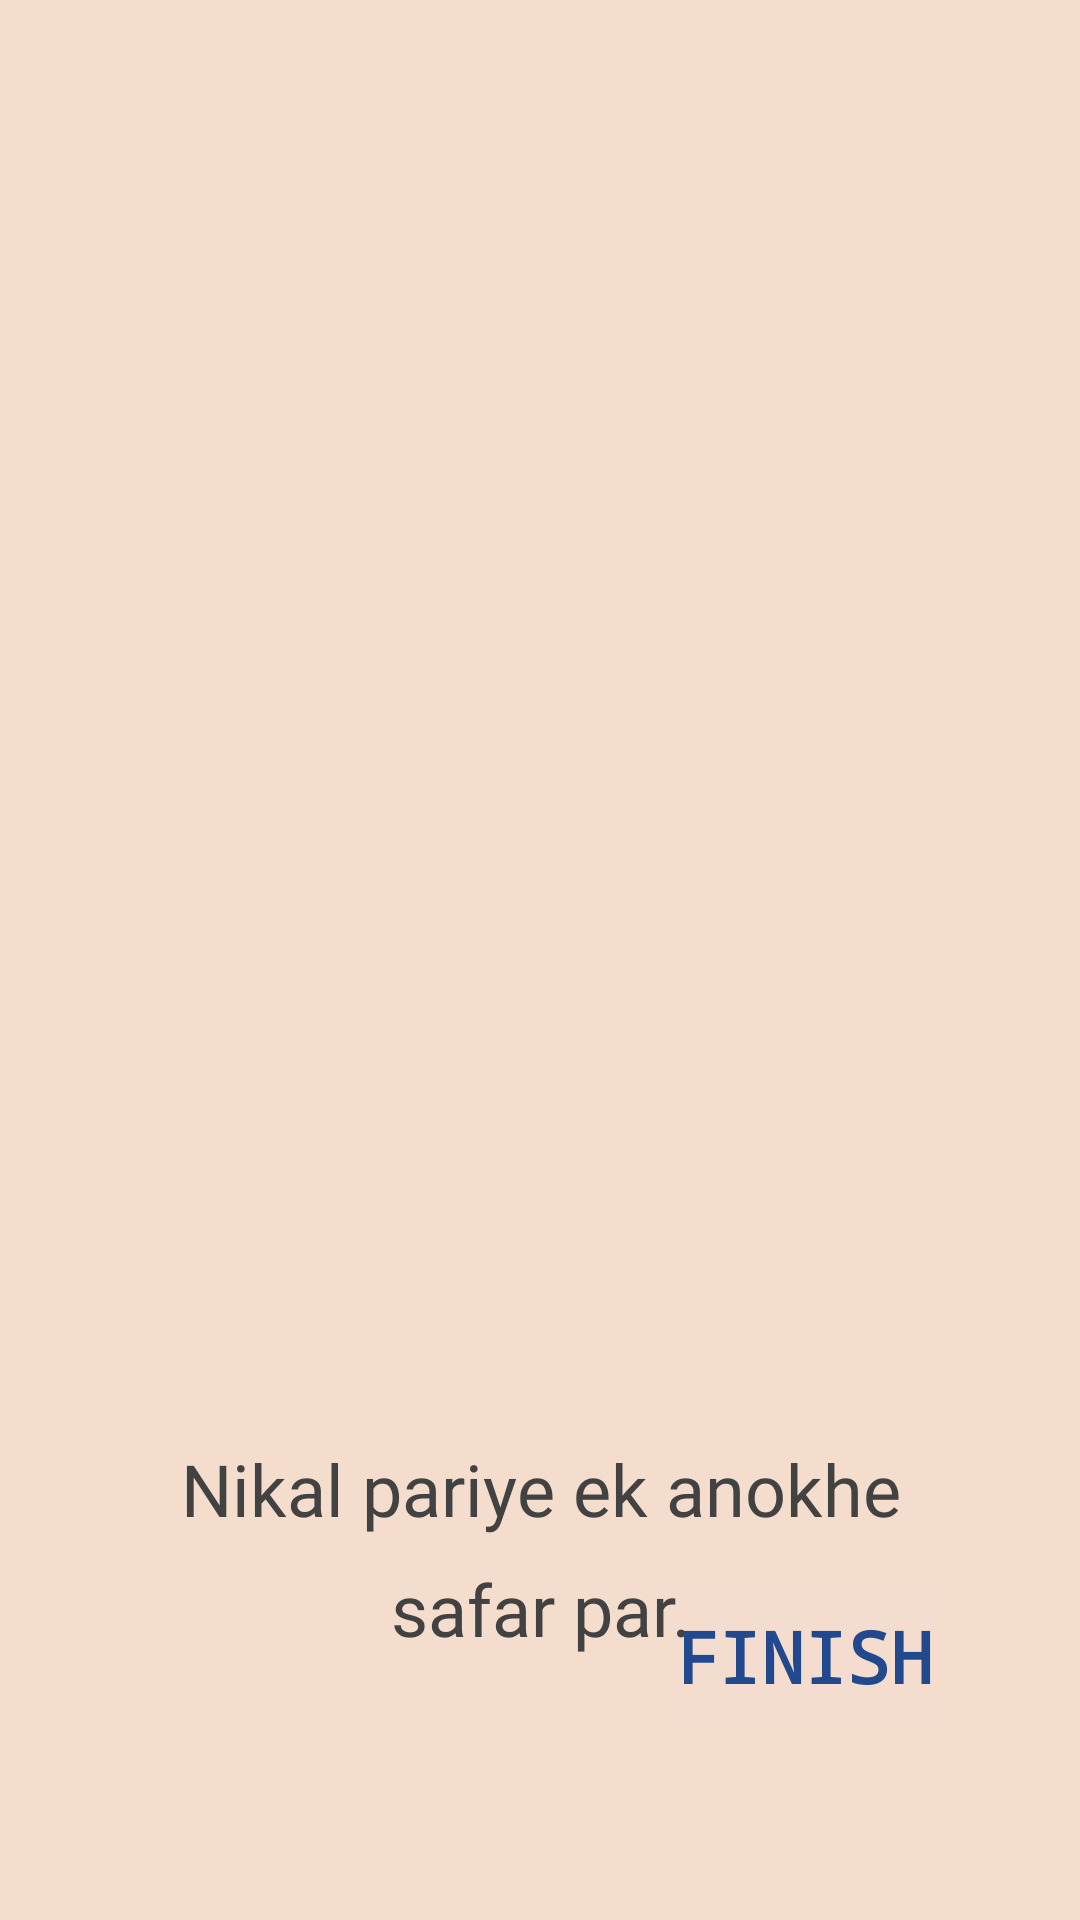

Write the Android layout XML for this screen, with the resource values it uses.
<!-- AndroidManifest.xml: application theme Theme.Splash -->
<!-- res/layout/fragment_three.xml -->
<?xml version="1.0" encoding="utf-8"?>
<androidx.constraintlayout.widget.ConstraintLayout xmlns:android="http://schemas.android.com/apk/res/android"
    xmlns:tools="http://schemas.android.com/tools"
    android:layout_width="match_parent"
    android:layout_height="match_parent"
    android:background="#F4DDCD"
    xmlns:app="http://schemas.android.com/apk/res-auto"
    tools:context=".ui.onboarding.screens.ThreeFragment">

    <ImageView
        android:id="@+id/screen3_iv"
        android:layout_width="0dp"
        android:layout_height="400dp"
        android:layout_marginTop="80dp"

        android:src="@drawable/one"
        app:layout_constraintEnd_toEndOf="parent"
        app:layout_constraintHorizontal_bias="0.5"
        app:layout_constraintStart_toStartOf="parent"
        app:layout_constraintTop_toTopOf="parent" />

    <TextView
        android:id="@+id/screen3_tv"
        android:layout_width="0dp"
        android:layout_height="wrap_content"
        android:layout_marginStart="56dp"
        android:layout_marginEnd="56dp"
        android:fontFamily="@font/amita"
        android:gravity="center"
        android:text="Nikal pariye ek anokhe safar par."
        android:textColor="#424242"
        android:textSize="24sp"
        app:layout_constraintEnd_toEndOf="parent"
        app:layout_constraintStart_toStartOf="parent"
        app:layout_constraintTop_toBottomOf="@+id/screen3_iv"
        app:lineHeight="40dp" />

    <Button
        android:id="@+id/finish_btn"
        android:layout_width="wrap_content"
        android:layout_height="wrap_content"
        android:layout_marginEnd="48dp"
        android:layout_marginBottom="64dp"
        android:background="#03FFFFFF"
        android:text="Finish"
        android:textColor="#22498E"
        android:textSize="24sp"
        android:textStyle="bold"
        app:layout_constraintBottom_toBottomOf="parent"
        app:layout_constraintEnd_toEndOf="parent" />
</androidx.constraintlayout.widget.ConstraintLayout>
<!-- resources referenced by this layout -->
<resources>
  <style name="Theme.Splash" parent="Theme.MaterialComponents.DayNight.DarkActionBar">
          <item name="colorPrimary">@color/colorPrimary</item>
          <item name="colorPrimaryDark">@color/colorPrimaryDark</item>
          <item name="colorAccent">@color/colorAccent</item>
          <item name="android:typeface">monospace</item>
          <item name="android:windowContentTransitions">true</item>
          
      </style>
  <color name="colorPrimary">#EF5350</color>
  <color name="colorPrimaryDark">#c62828</color>
  <color name="colorAccent">#E53935</color>
</resources>
